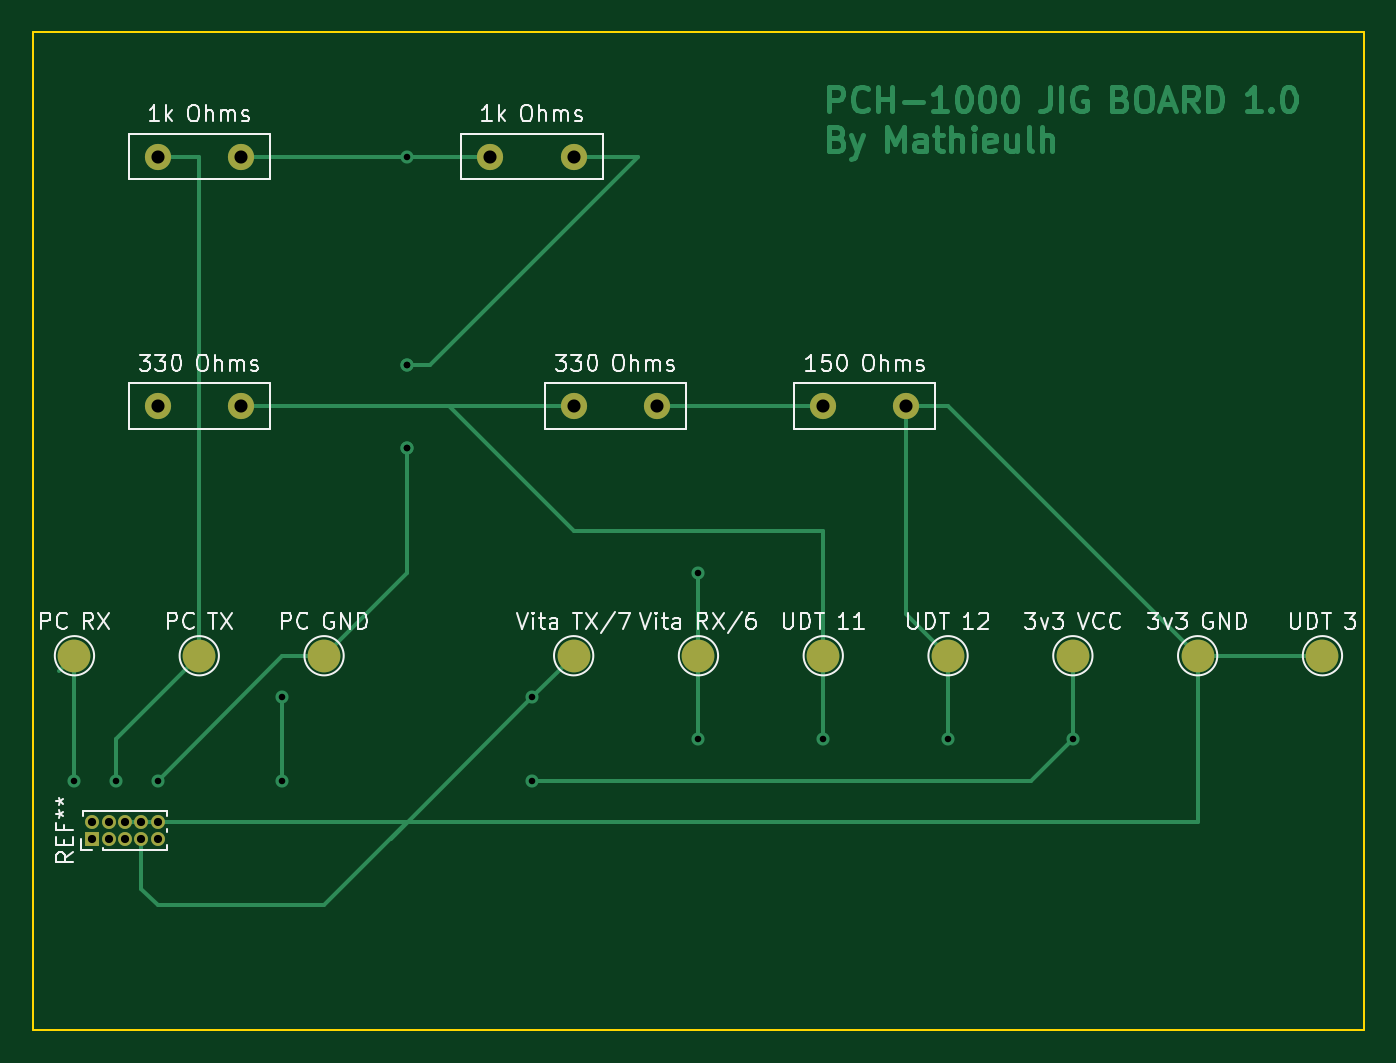
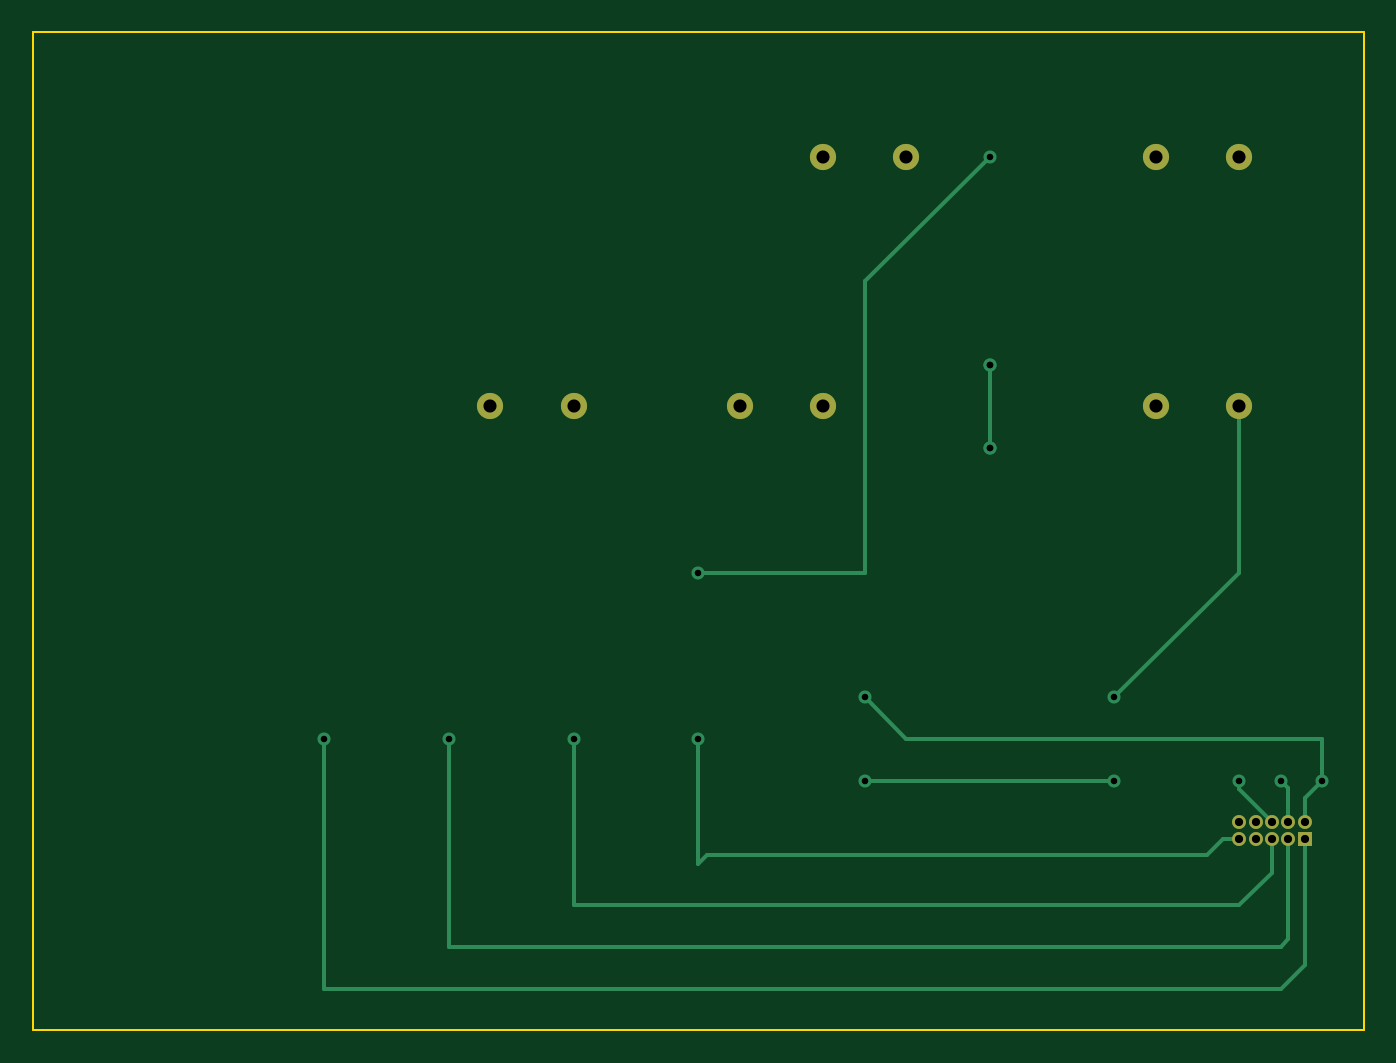
Circuit board: 11 layer files. Board 81.3 x 61.0 mm.
- bottom_copper: PCH-1000JIG-B_Cu.gbr (4068 bytes)
- bottom_mask: PCH-1000JIG-B_Mask.gbr (1235 bytes)
- paste: PCH-1000JIG-B_Paste.gbr (473 bytes)
- bottom_silk: PCH-1000JIG-B_Silkscreen.gbr (474 bytes)
- outline: PCH-1000JIG-Edge_Cuts.gbr (706 bytes)
- top_copper: PCH-1000JIG-F_Cu.gbr (20197 bytes)
- top_mask: PCH-1000JIG-F_Mask.gbr (1782 bytes)
- paste: PCH-1000JIG-F_Paste.gbr (473 bytes)
- top_silk: PCH-1000JIG-F_Silkscreen.gbr (47129 bytes)
- drill: PCH-1000JIG-NPTH.drl (285 bytes)
- drill: PCH-1000JIG-PTH.drl (913 bytes)

=== bottom_copper: PCH-1000JIG-B_Cu.gbr ===
%TF.GenerationSoftware,KiCad,Pcbnew,(7.0.0)*%
%TF.CreationDate,2023-02-22T15:50:29+01:00*%
%TF.ProjectId,PCH-1000JIG,5043482d-3130-4303-904a-49472e6b6963,rev?*%
%TF.SameCoordinates,Original*%
%TF.FileFunction,Copper,L2,Bot*%
%TF.FilePolarity,Positive*%
%FSLAX46Y46*%
G04 Gerber Fmt 4.6, Leading zero omitted, Abs format (unit mm)*
G04 Created by KiCad (PCBNEW (7.0.0)) date 2023-02-22 15:50:29*
%MOMM*%
%LPD*%
G01*
G04 APERTURE LIST*
%TA.AperFunction,ComponentPad*%
%ADD10C,1.600000*%
%TD*%
%TA.AperFunction,ComponentPad*%
%ADD11R,0.850000X0.850000*%
%TD*%
%TA.AperFunction,ComponentPad*%
%ADD12O,0.850000X0.850000*%
%TD*%
%TA.AperFunction,ViaPad*%
%ADD13C,0.800000*%
%TD*%
%TA.AperFunction,Conductor*%
%ADD14C,0.250000*%
%TD*%
G04 APERTURE END LIST*
D10*
%TO.P,1k Ohms,1*%
%TO.N,N/C*%
X22860000Y-22860000D03*
%TO.P,1k Ohms,2*%
X27940000Y-22860000D03*
%TD*%
%TO.P,150 Ohms,1*%
%TO.N,N/C*%
X63500000Y-38100000D03*
%TO.P,150 Ohms,2*%
X68580000Y-38100000D03*
%TD*%
%TO.P,330 Ohms,1*%
%TO.N,N/C*%
X48260000Y-38100000D03*
%TO.P,330 Ohms,2*%
X53340000Y-38100000D03*
%TD*%
D11*
%TO.P,REF\u002A\u002A,1*%
%TO.N,N/C*%
X18859999Y-64499999D03*
D12*
%TO.P,REF\u002A\u002A,2*%
X18859999Y-63499999D03*
%TO.P,REF\u002A\u002A,3*%
X19859999Y-64499999D03*
%TO.P,REF\u002A\u002A,4*%
X19859999Y-63499999D03*
%TO.P,REF\u002A\u002A,5*%
X20859999Y-64499999D03*
%TO.P,REF\u002A\u002A,6*%
X20859999Y-63499999D03*
%TO.P,REF\u002A\u002A,7*%
X21859999Y-64499999D03*
%TO.P,REF\u002A\u002A,8*%
X21859999Y-63499999D03*
%TO.P,REF\u002A\u002A,9*%
X22859999Y-64499999D03*
%TO.P,REF\u002A\u002A,10*%
X22859999Y-63499999D03*
%TD*%
D10*
%TO.P,1k Ohms,1*%
%TO.N,N/C*%
X43180000Y-22860000D03*
%TO.P,1k Ohms,2*%
X48260000Y-22860000D03*
%TD*%
%TO.P,330 Ohms,1*%
%TO.N,N/C*%
X22860000Y-38100000D03*
%TO.P,330 Ohms,2*%
X27940000Y-38100000D03*
%TD*%
D13*
%TO.N,*%
X71120000Y-58420000D03*
X63500000Y-58420000D03*
X17780000Y-60960000D03*
X22860000Y-60960000D03*
X38100000Y-35560000D03*
X30480000Y-55880000D03*
X38100000Y-35560000D03*
X55880000Y-48260000D03*
X45720000Y-55880000D03*
X38100000Y-22860000D03*
X55880000Y-58420000D03*
X78740000Y-58420000D03*
X38100000Y-40640000D03*
X38100000Y-40640000D03*
X30480000Y-60960000D03*
X20320000Y-60960000D03*
X45720000Y-60960000D03*
%TD*%
D14*
%TO.N,*%
X22860000Y-64500000D02*
X23860000Y-64500000D01*
X24860000Y-65500000D02*
X55340000Y-65500000D01*
X71120000Y-71120000D02*
X71120000Y-58420000D01*
X22860000Y-61500000D02*
X20860000Y-63500000D01*
X17780000Y-60960000D02*
X17780000Y-58420000D01*
X30480000Y-55880000D02*
X22860000Y-48260000D01*
X55880000Y-66040000D02*
X55880000Y-58420000D01*
X18860000Y-72200000D02*
X18860000Y-64500000D01*
X22860000Y-60960000D02*
X22860000Y-61500000D01*
X20860000Y-66580000D02*
X20860000Y-64500000D01*
X22860000Y-68580000D02*
X20860000Y-66580000D01*
X19860000Y-70660000D02*
X19860000Y-64500000D01*
X43180000Y-58420000D02*
X45720000Y-55880000D01*
X63500000Y-68580000D02*
X63500000Y-58420000D01*
X45720000Y-30480000D02*
X45720000Y-35560000D01*
X23860000Y-64500000D02*
X24860000Y-65500000D01*
X20320000Y-71120000D02*
X19860000Y-70660000D01*
X20320000Y-71120000D02*
X71120000Y-71120000D01*
X38100000Y-22860000D02*
X45720000Y-30480000D01*
X45720000Y-35560000D02*
X45720000Y-48260000D01*
X18860000Y-62040000D02*
X18860000Y-63500000D01*
X20320000Y-73660000D02*
X78740000Y-73660000D01*
X19860000Y-61420000D02*
X19860000Y-63500000D01*
X22860000Y-68580000D02*
X63500000Y-68580000D01*
X18860000Y-72200000D02*
X20320000Y-73660000D01*
X78740000Y-73660000D02*
X78740000Y-58420000D01*
X20320000Y-60960000D02*
X19860000Y-61420000D01*
X22860000Y-48260000D02*
X22860000Y-38100000D01*
X45720000Y-48260000D02*
X55880000Y-48260000D01*
X17780000Y-58420000D02*
X43180000Y-58420000D01*
X38100000Y-40640000D02*
X38100000Y-35560000D01*
X45720000Y-60960000D02*
X30480000Y-60960000D01*
X55340000Y-65500000D02*
X55880000Y-66040000D01*
X17780000Y-60960000D02*
X18860000Y-62040000D01*
%TD*%
M02*

=== bottom_mask: PCH-1000JIG-B_Mask.gbr ===
%TF.GenerationSoftware,KiCad,Pcbnew,(7.0.0)*%
%TF.CreationDate,2023-02-22T15:50:29+01:00*%
%TF.ProjectId,PCH-1000JIG,5043482d-3130-4303-904a-49472e6b6963,rev?*%
%TF.SameCoordinates,Original*%
%TF.FileFunction,Soldermask,Bot*%
%TF.FilePolarity,Negative*%
%FSLAX46Y46*%
G04 Gerber Fmt 4.6, Leading zero omitted, Abs format (unit mm)*
G04 Created by KiCad (PCBNEW (7.0.0)) date 2023-02-22 15:50:29*
%MOMM*%
%LPD*%
G01*
G04 APERTURE LIST*
%ADD10C,1.600000*%
%ADD11R,0.850000X0.850000*%
%ADD12O,0.850000X0.850000*%
G04 APERTURE END LIST*
D10*
%TO.C,1k Ohms*%
X22860000Y-22860000D03*
X27940000Y-22860000D03*
%TD*%
%TO.C,150 Ohms*%
X63500000Y-38100000D03*
X68580000Y-38100000D03*
%TD*%
%TO.C,330 Ohms*%
X48260000Y-38100000D03*
X53340000Y-38100000D03*
%TD*%
D11*
%TO.C,REF\u002A\u002A*%
X18859999Y-64499999D03*
D12*
X18859999Y-63499999D03*
X19859999Y-64499999D03*
X19859999Y-63499999D03*
X20859999Y-64499999D03*
X20859999Y-63499999D03*
X21859999Y-64499999D03*
X21859999Y-63499999D03*
X22859999Y-64499999D03*
X22859999Y-63499999D03*
%TD*%
D10*
%TO.C,1k Ohms*%
X43180000Y-22860000D03*
X48260000Y-22860000D03*
%TD*%
%TO.C,330 Ohms*%
X22860000Y-38100000D03*
X27940000Y-38100000D03*
%TD*%
M02*

=== paste: PCH-1000JIG-B_Paste.gbr ===
%TF.GenerationSoftware,KiCad,Pcbnew,(7.0.0)*%
%TF.CreationDate,2023-02-22T15:50:29+01:00*%
%TF.ProjectId,PCH-1000JIG,5043482d-3130-4303-904a-49472e6b6963,rev?*%
%TF.SameCoordinates,Original*%
%TF.FileFunction,Paste,Bot*%
%TF.FilePolarity,Positive*%
%FSLAX46Y46*%
G04 Gerber Fmt 4.6, Leading zero omitted, Abs format (unit mm)*
G04 Created by KiCad (PCBNEW (7.0.0)) date 2023-02-22 15:50:29*
%MOMM*%
%LPD*%
G01*
G04 APERTURE LIST*
G04 APERTURE END LIST*
M02*

=== bottom_silk: PCH-1000JIG-B_Silkscreen.gbr ===
%TF.GenerationSoftware,KiCad,Pcbnew,(7.0.0)*%
%TF.CreationDate,2023-02-22T15:50:29+01:00*%
%TF.ProjectId,PCH-1000JIG,5043482d-3130-4303-904a-49472e6b6963,rev?*%
%TF.SameCoordinates,Original*%
%TF.FileFunction,Legend,Bot*%
%TF.FilePolarity,Positive*%
%FSLAX46Y46*%
G04 Gerber Fmt 4.6, Leading zero omitted, Abs format (unit mm)*
G04 Created by KiCad (PCBNEW (7.0.0)) date 2023-02-22 15:50:29*
%MOMM*%
%LPD*%
G01*
G04 APERTURE LIST*
G04 APERTURE END LIST*
M02*

=== outline: PCH-1000JIG-Edge_Cuts.gbr ===
%TF.GenerationSoftware,KiCad,Pcbnew,(7.0.0)*%
%TF.CreationDate,2023-02-22T15:50:29+01:00*%
%TF.ProjectId,PCH-1000JIG,5043482d-3130-4303-904a-49472e6b6963,rev?*%
%TF.SameCoordinates,Original*%
%TF.FileFunction,Profile,NP*%
%FSLAX46Y46*%
G04 Gerber Fmt 4.6, Leading zero omitted, Abs format (unit mm)*
G04 Created by KiCad (PCBNEW (7.0.0)) date 2023-02-22 15:50:29*
%MOMM*%
%LPD*%
G01*
G04 APERTURE LIST*
%TA.AperFunction,Profile*%
%ADD10C,0.100000*%
%TD*%
G04 APERTURE END LIST*
D10*
X15240000Y-15240000D02*
X96520000Y-15240000D01*
X96520000Y-15240000D02*
X96520000Y-76200000D01*
X96520000Y-76200000D02*
X15240000Y-76200000D01*
X15240000Y-76200000D02*
X15240000Y-15240000D01*
M02*

=== top_copper: PCH-1000JIG-F_Cu.gbr (20197 bytes, source omitted) ===
=== top_mask: PCH-1000JIG-F_Mask.gbr ===
%TF.GenerationSoftware,KiCad,Pcbnew,(7.0.0)*%
%TF.CreationDate,2023-02-22T15:50:29+01:00*%
%TF.ProjectId,PCH-1000JIG,5043482d-3130-4303-904a-49472e6b6963,rev?*%
%TF.SameCoordinates,Original*%
%TF.FileFunction,Soldermask,Top*%
%TF.FilePolarity,Negative*%
%FSLAX46Y46*%
G04 Gerber Fmt 4.6, Leading zero omitted, Abs format (unit mm)*
G04 Created by KiCad (PCBNEW (7.0.0)) date 2023-02-22 15:50:29*
%MOMM*%
%LPD*%
G01*
G04 APERTURE LIST*
%ADD10C,1.600000*%
%ADD11C,2.000000*%
%ADD12R,0.850000X0.850000*%
%ADD13O,0.850000X0.850000*%
G04 APERTURE END LIST*
D10*
%TO.C,1k Ohms*%
X22860000Y-22860000D03*
X27940000Y-22860000D03*
%TD*%
%TO.C,150 Ohms*%
X63500000Y-38100000D03*
X68580000Y-38100000D03*
%TD*%
D11*
%TO.C,3v3 VCC*%
X78740000Y-53340000D03*
%TD*%
D10*
%TO.C,330 Ohms*%
X48260000Y-38100000D03*
X53340000Y-38100000D03*
%TD*%
D11*
%TO.C,Vita TX/7*%
X48260000Y-53340000D03*
%TD*%
D12*
%TO.C,REF\u002A\u002A*%
X18859999Y-64499999D03*
D13*
X18859999Y-63499999D03*
X19859999Y-64499999D03*
X19859999Y-63499999D03*
X20859999Y-64499999D03*
X20859999Y-63499999D03*
X21859999Y-64499999D03*
X21859999Y-63499999D03*
X22859999Y-64499999D03*
X22859999Y-63499999D03*
%TD*%
D11*
%TO.C,PC RX*%
X17780000Y-53340000D03*
%TD*%
%TO.C,UDT 12*%
X71120000Y-53340000D03*
%TD*%
D10*
%TO.C,1k Ohms*%
X43180000Y-22860000D03*
X48260000Y-22860000D03*
%TD*%
D11*
%TO.C,UDT 3*%
X93980000Y-53340000D03*
%TD*%
%TO.C,3v3 GND*%
X86360000Y-53340000D03*
%TD*%
%TO.C,PC GND*%
X33020000Y-53340000D03*
%TD*%
%TO.C,UDT 11*%
X63500000Y-53340000D03*
%TD*%
D10*
%TO.C,330 Ohms*%
X22860000Y-38100000D03*
X27940000Y-38100000D03*
%TD*%
D11*
%TO.C,PC TX*%
X25400000Y-53340000D03*
%TD*%
%TO.C,Vita RX/6*%
X55880000Y-53340000D03*
%TD*%
M02*

=== paste: PCH-1000JIG-F_Paste.gbr ===
%TF.GenerationSoftware,KiCad,Pcbnew,(7.0.0)*%
%TF.CreationDate,2023-02-22T15:50:29+01:00*%
%TF.ProjectId,PCH-1000JIG,5043482d-3130-4303-904a-49472e6b6963,rev?*%
%TF.SameCoordinates,Original*%
%TF.FileFunction,Paste,Top*%
%TF.FilePolarity,Positive*%
%FSLAX46Y46*%
G04 Gerber Fmt 4.6, Leading zero omitted, Abs format (unit mm)*
G04 Created by KiCad (PCBNEW (7.0.0)) date 2023-02-22 15:50:29*
%MOMM*%
%LPD*%
G01*
G04 APERTURE LIST*
G04 APERTURE END LIST*
M02*

=== top_silk: PCH-1000JIG-F_Silkscreen.gbr (47129 bytes, source omitted) ===
=== drill: PCH-1000JIG-NPTH.drl ===
M48
; DRILL file {KiCad (7.0.0)} date Wed Feb 22 15:50:25 2023
; FORMAT={-:-/ absolute / inch / decimal}
; #@! TF.CreationDate,2023-02-22T15:50:25+01:00
; #@! TF.GenerationSoftware,Kicad,Pcbnew,(7.0.0)
; #@! TF.FileFunction,NonPlated,1,2,NPTH
FMAT,2
INCH
%
G90
G05
T0
M30

=== drill: PCH-1000JIG-PTH.drl ===
M48
; DRILL file {KiCad (7.0.0)} date Wed Feb 22 15:50:25 2023
; FORMAT={-:-/ absolute / inch / decimal}
; #@! TF.CreationDate,2023-02-22T15:50:25+01:00
; #@! TF.GenerationSoftware,Kicad,Pcbnew,(7.0.0)
; #@! TF.FileFunction,Plated,1,2,PTH
FMAT,2
INCH
; #@! TA.AperFunction,Plated,PTH,ViaDrill
T1C0.0157
; #@! TA.AperFunction,Plated,PTH,ComponentDrill
T2C0.0197
; #@! TA.AperFunction,Plated,PTH,ComponentDrill
T3C0.0315
%
G90
G05
T1
X0.7Y-2.4
X0.8Y-2.4
X0.9Y-2.4
X1.2Y-2.2
X1.2Y-2.4
X1.5Y-0.9
X1.5Y-1.4
X1.5Y-1.4
X1.5Y-1.6
X1.5Y-1.6
X1.8Y-2.2
X1.8Y-2.4
X2.2Y-1.9
X2.2Y-2.3
X2.5Y-2.3
X2.8Y-2.3
X3.1Y-2.3
T2
X0.7425Y-2.5
X0.7425Y-2.5394
X0.7819Y-2.5
X0.7819Y-2.5394
X0.8213Y-2.5
X0.8213Y-2.5394
X0.8606Y-2.5
X0.8606Y-2.5394
X0.9Y-2.5
X0.9Y-2.5394
T3
X0.9Y-0.9
X0.9Y-1.5
X1.1Y-0.9
X1.1Y-1.5
X1.7Y-0.9
X1.9Y-0.9
X1.9Y-1.5
X2.1Y-1.5
X2.5Y-1.5
X2.7Y-1.5
T0
M30

